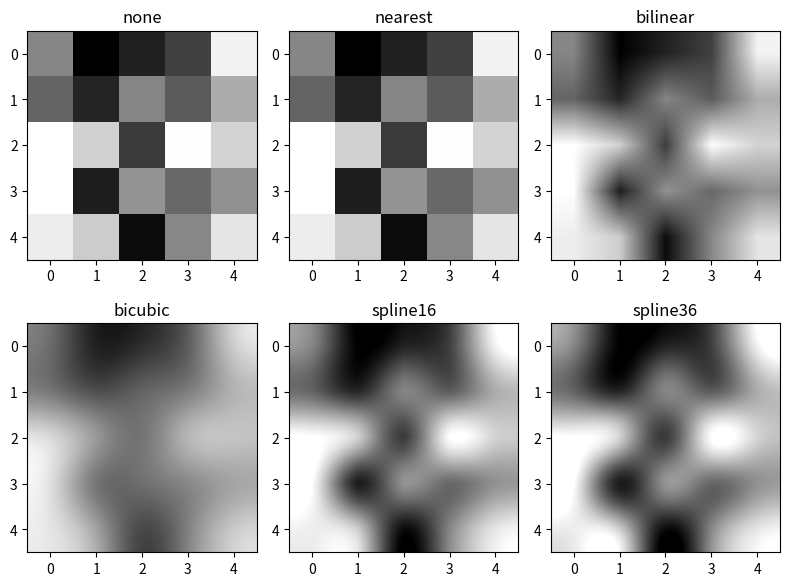

Python code for this plot:
import matplotlib.pyplot as plt
import numpy as np

methods = ['none','nearest','bilinear','bicubic','spline16','spline36']
grid = np.random.rand(5,5)

fig, axs = plt.subplots(nrows=2, ncols=3, figsize=(8,6))

for ax, method in zip(axs.flat, methods):
    ax.imshow(grid, interpolation=method, cmap='gray')
    ax.set_title(method)

plt.tight_layout(),plt.show()